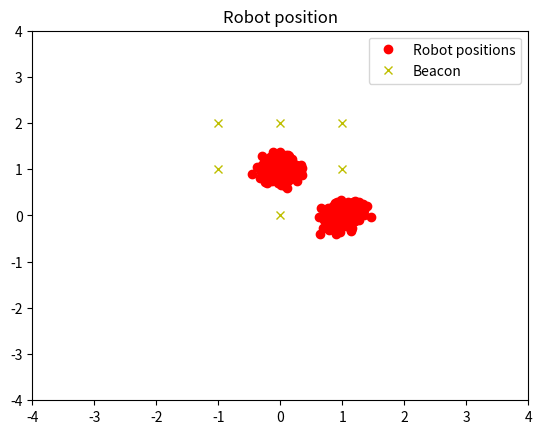
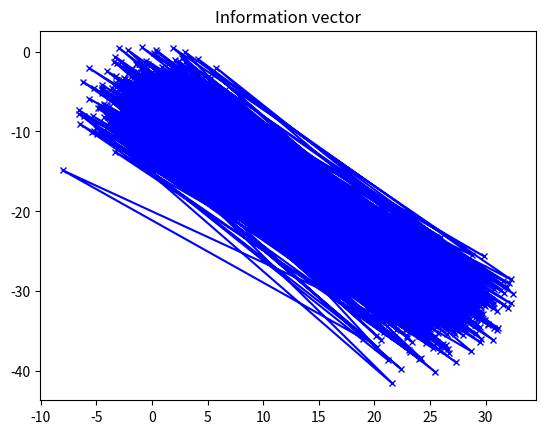
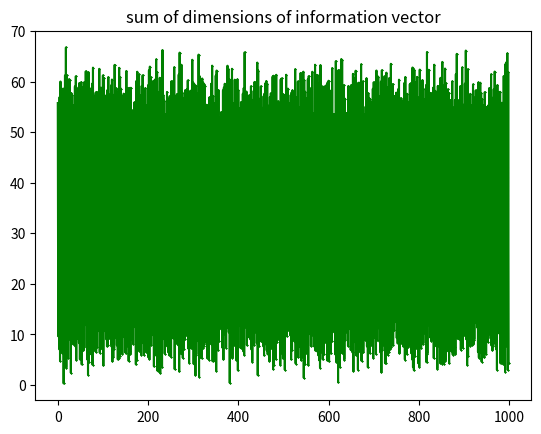

Python code for these plots, in order:
#This is a dummy example to consider the evolution of information using a robot driving back and forth between two points and two beacons.

import numpy as np
import matplotlib.pyplot as plt

class beacon:
    def __init__(self, x, y):
        self.x = x
        self.y = y

    def ground_truth_d(self, index):
        if index % 2 != 0:
            current_position = np.array([[0],[1]])
        else:
            current_position = np.array([[1],[0]])
        return np.linalg.norm(np.array([current_position[0] - self.x, current_position[1] - self.y]))
    
    def h(self,pos):
        return np.linalg.norm(np.array([pos[0][0] - self.x, pos[1][0] - self.y])) # Measurement model with E[v] = 0
    
    def H(self, pos):
        dx = (pos[0][0] - self.x)/(np.linalg.norm(np.array([pos[0][0] - self.x, pos[1][0] - self.y]))) 
        dy = (pos[1][0] - self.y)/(np.linalg.norm(np.array([pos[0][0] - self.x, pos[1][0] - self.y])))
        return np.array([[dx, dy]])


class robot:

    def __init__(self, rob_cov_init):
        self.pos = np.array([[0],[1]])
        self.cov = rob_cov_init*np.eye(2)


# Parameters
N = 1000  # Number of timesteps
n_beacons = 6 # Number of beacons
Q_weight = 0.5
R_weight = 0.25
rob_cov_init = 0.25

# Init 
beacons = []
beacon1 = beacon(0,0)
beacon2 = beacon(1,1)
# beacons = [beacon1, beacon2]
beacon3 = beacon(0,2)   
beacon4 = beacon(-1,1)
beacon5 = beacon(-1,2)
beacon6 = beacon(1,2)
beacons = [beacon1, beacon2, beacon3, beacon4, beacon5, beacon6]


robot = robot(rob_cov_init)

Q = Q_weight*np.eye(2) # Process noise covariance
R = R_weight*np.eye(n_beacons) # Measurement noise covariance
K = np.zeros((2,n_beacons)) # Kalman gain
H = np.zeros((n_beacons,2)) # Measurement Jacobian
z = np.zeros((n_beacons,1)) # Measurement vector
actual_pos = np.zeros((n_beacons,1))
info_matrix = np.linalg.inv(robot.cov)
info_vector = info_matrix@robot.pos

# Collect data for plotting

info_vectors = np.zeros((N,2))
positions = np.zeros((N,2))


# Dynamics of robot
A = np.array([[0,1],[1,0]]) # Simple back and forth motion between (0,1) and (1,0)

i = 0
for i in range(N):

    # Prior update (Assume no uncertainty in the robot movement)
    robot.pos = np.dot(A,robot.pos) # Move the robot: x_p = A*x_m + E(v)
    robot.cov = A@robot.cov@A.T + Q # Update the covariance: P_p = A*P*A^T + LQL^T

    #Calculate information matrix and vector
    info_matrix_p = np.linalg.inv(robot.cov)
    info_vector_p = info_matrix_p@robot.pos

    # print(np.linalg.norm(info_vector_p))

    # Measurement update & calculate the information matrix and vector for the measurement
    for j,beacon in enumerate(beacons):
        H[j] = beacon.H(robot.pos)
        z[j] = beacon.ground_truth_d(i) + np.random.normal(0,R[j,j],1) # Based on the ground truth position of the robot with some additional noise
        actual_pos[j] = beacon.h(robot.pos) # Based on where the measurement model believes the robot is

    K = robot.cov@H.T@np.linalg.inv(H@robot.cov@H.T + R)
    robot.pos = robot.pos + K@(z - actual_pos)
    robot.cov = (np.eye(2) - K@H)@robot.cov


    # Update the information matrix and vector
    I_matrix = H.T@np.linalg.inv(R)@H   
    I_vector = H.T@np.linalg.inv(R)@z
    
    info_matrix = info_matrix_p + I_matrix
    info_vector = info_vector_p + I_vector

    print("-------------------------------------")
    print("Robot position: ",robot.pos.T)
    print("Measurement Jacobian: \n", H)
    print("Distance measurements: \n",z)
    print("Info vector: ",np.sum(np.absolute(info_vector)))
    print("Robot covariance", robot.cov)

    # Store the information vector and position vector
    info_vectors[i] = info_vector.T
    positions[i] = robot.pos.T


#Plotting
for i in range (N):
    if i == 0:
        plt.plot(positions[i,0],positions[i,1],'ro', label='Robot positions')
    else:
        plt.plot(positions[i,0],positions[i,1],'ro')

for i in range(n_beacons):
    if i == 0:
        plt.plot(beacons[i].x,beacons[i].y,'yx',label='Beacon')
    else:
        plt.plot(beacons[i].x,beacons[i].y,'yx')
plt.axis([-4,4,-4,4])
plt.title('Robot position')
plt.legend()


plt.figure()
plt.plot(info_vectors[:, 0], info_vectors[:, 1], marker='x', color='blue', linestyle='-', markersize=5)
plt.title('Information vector')


sum_info = np.sum(np.absolute(info_vectors), axis=1)
plt.figure()
plt.plot(sum_info, marker='x', color='green', linestyle='-', markersize=1)
plt.title('sum of dimensions of information vector')
plt.show()
